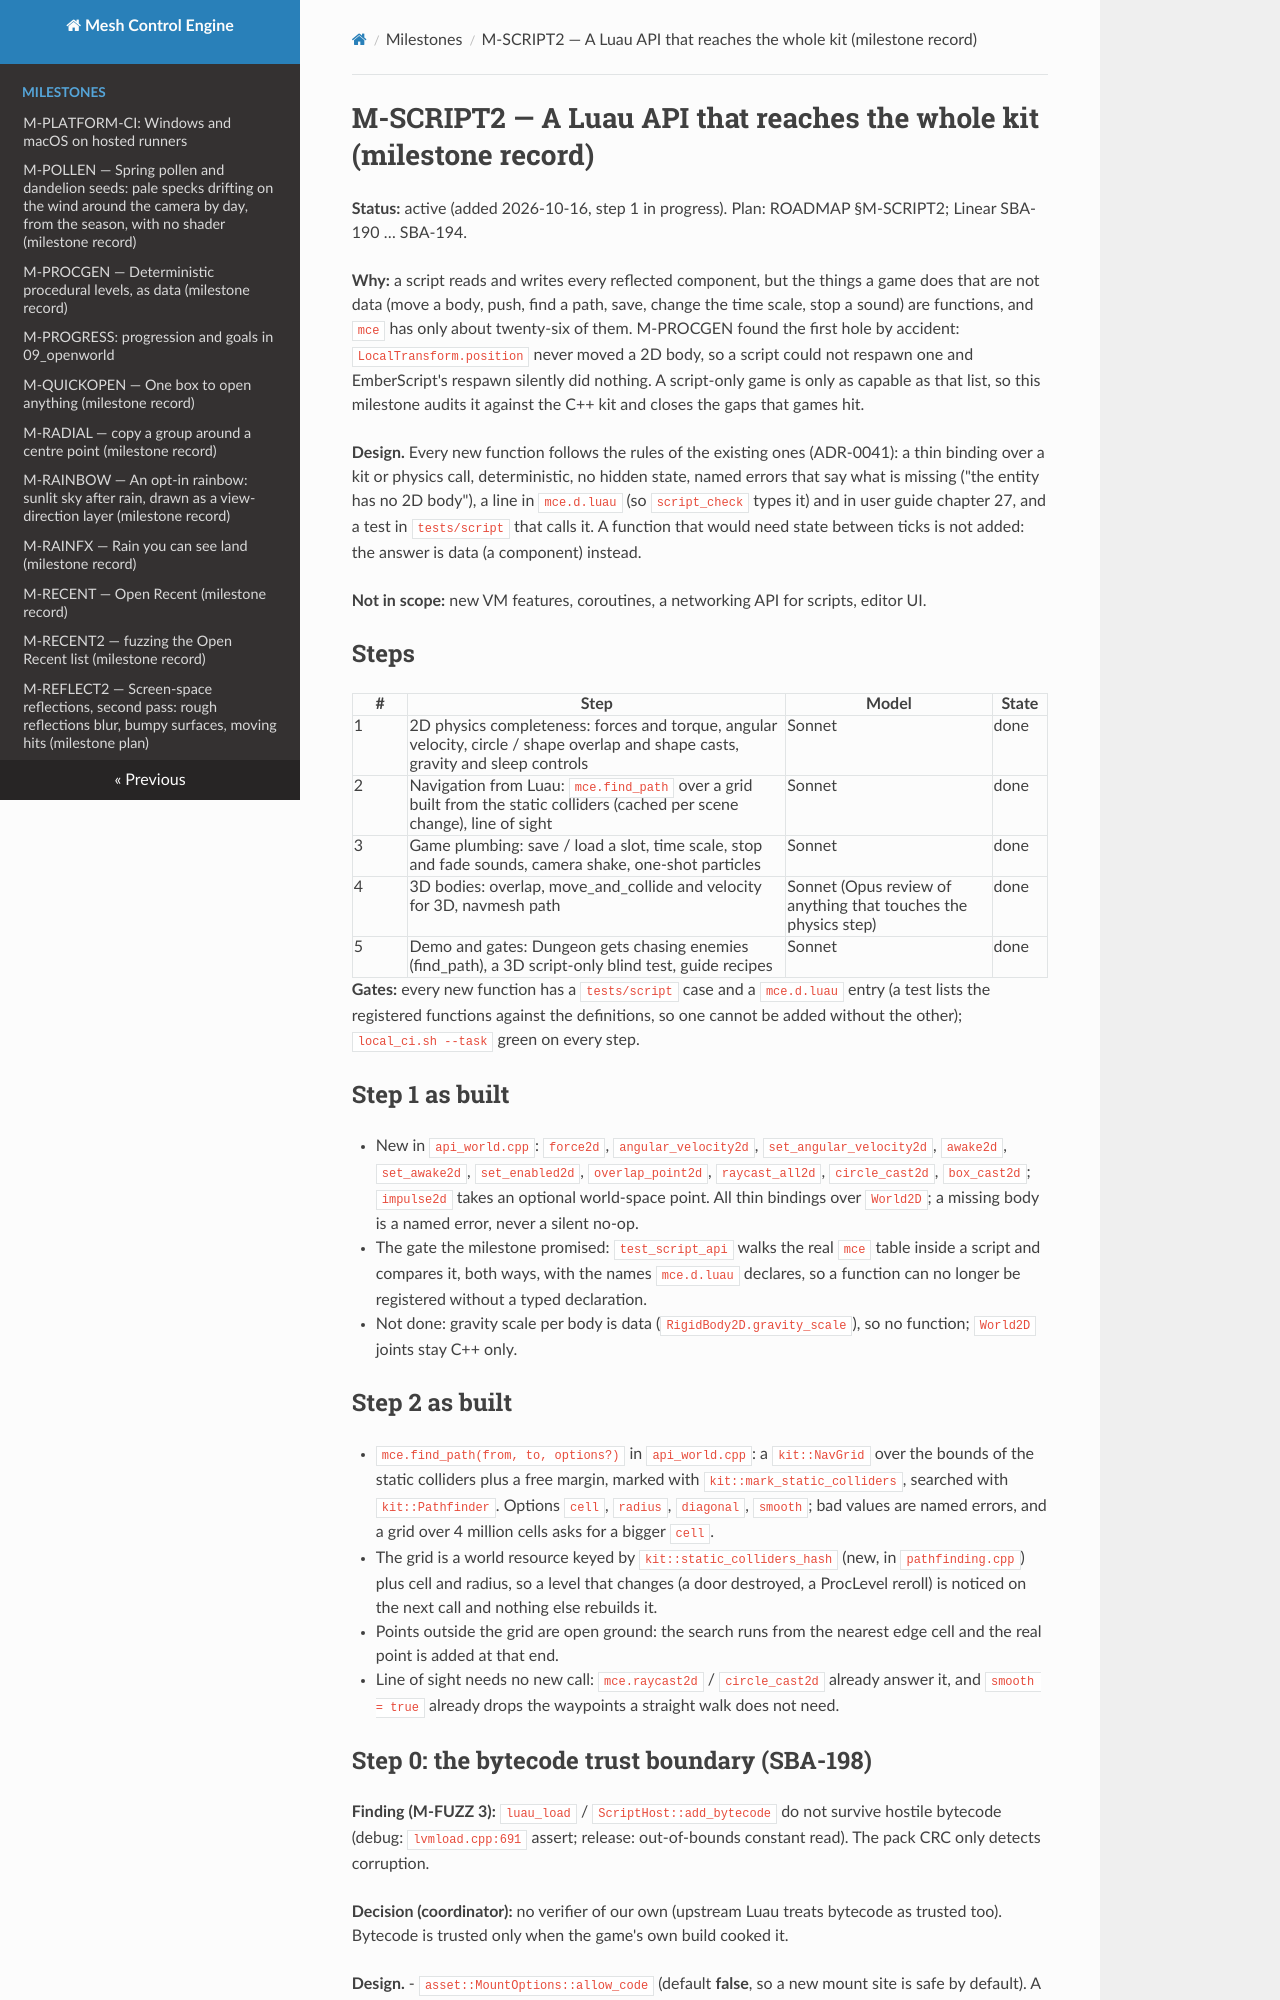

repository: sberkan09/mesh_control_engine · page: milestones/M-SCRIPT2/index.html · generator: mkdocs

# M-SCRIPT2 — A Luau API that reaches the whole kit (milestone record)

**Status:** active (added 2026-10-16, step 1 in progress). Plan: ROADMAP §M-SCRIPT2; Linear SBA-190 … SBA-194.

**Why:** a script reads and writes every reflected component, but the things a game does that are not data
(move a body, push, find a path, save, change the time scale, stop a sound) are functions, and `mce` has only about
twenty-six of them. M-PROCGEN found the first hole by accident: `LocalTransform.position` never moved a 2D body, so a
script could not respawn one and EmberScript's respawn silently did nothing. A script-only game is only as capable as
that list, so this milestone audits it against the C++ kit and closes the gaps that games hit.

**Design.** Every new function follows the rules of the existing ones (ADR-0041): a thin binding over a kit or
physics call, deterministic, no hidden state, named errors that say what is missing ("the entity has no 2D body"), a
line in `mce.d.luau` (so `script_check` types it) and in user guide chapter 27, and a test in `tests/script` that
calls it. A function that would need state between ticks is not added: the answer is data (a component) instead.

**Not in scope:** new VM features, coroutines, a networking API for scripts, editor UI.

## Steps

| # | Step | Model | State |
|---|---|---|---|
| 1 | 2D physics completeness: forces and torque, angular velocity, circle / shape overlap and shape casts, gravity and sleep controls | Sonnet | done |
| 2 | Navigation from Luau: `mce.find_path` over a grid built from the static colliders (cached per scene change), line of sight | Sonnet | done |
| 3 | Game plumbing: save / load a slot, time scale, stop and fade sounds, camera shake, one-shot particles | Sonnet | done |
| 4 | 3D bodies: overlap, move_and_collide and velocity for 3D, navmesh path | Sonnet (Opus review of anything that touches the physics step) | done |
| 5 | Demo and gates: Dungeon gets chasing enemies (find_path), a 3D script-only blind test, guide recipes | Sonnet | done |

**Gates:** every new function has a `tests/script` case and a `mce.d.luau` entry (a test lists the registered functions
against the definitions, so one cannot be added without the other); `local_ci.sh --task` green on every step.

## Step 1 as built

- New in `api_world.cpp`: `force2d`, `angular_velocity2d`, `set_angular_velocity2d`, `awake2d`, `set_awake2d`,
  `set_enabled2d`, `overlap_point2d`, `raycast_all2d`, `circle_cast2d`, `box_cast2d`; `impulse2d` takes an optional world-space
  point. All thin bindings over `World2D`; a missing body is a named error, never a silent no-op.
- The gate the milestone promised: `test_script_api` walks the real `mce` table inside a script and compares it, both ways, with the
  names `mce.d.luau` declares, so a function can no longer be registered without a typed declaration.
- Not done: gravity scale per body is data (`RigidBody2D.gravity_scale`), so no function; `World2D` joints stay C++ only.

## Step 2 as built

- `mce.find_path(from, to, options?)` in `api_world.cpp`: a `kit::NavGrid` over the bounds of the static colliders plus a free margin,
  marked with `kit::mark_static_colliders`, searched with `kit::Pathfinder`. Options `cell`, `radius`, `diagonal`, `smooth`; bad values are
  named errors, and a grid over 4 million cells asks for a bigger `cell`.
- The grid is a world resource keyed by `kit::static_colliders_hash` (new, in `pathfinding.cpp`) plus cell and radius, so a level that
  changes (a door destroyed, a ProcLevel reroll) is noticed on the next call and nothing else rebuilds it.
- Points outside the grid are open ground: the search runs from the nearest edge cell and the real point is added at that end.
- Line of sight needs no new call: `mce.raycast2d` / `circle_cast2d` already answer it, and `smooth = true` already drops the waypoints
  a straight walk does not need.
